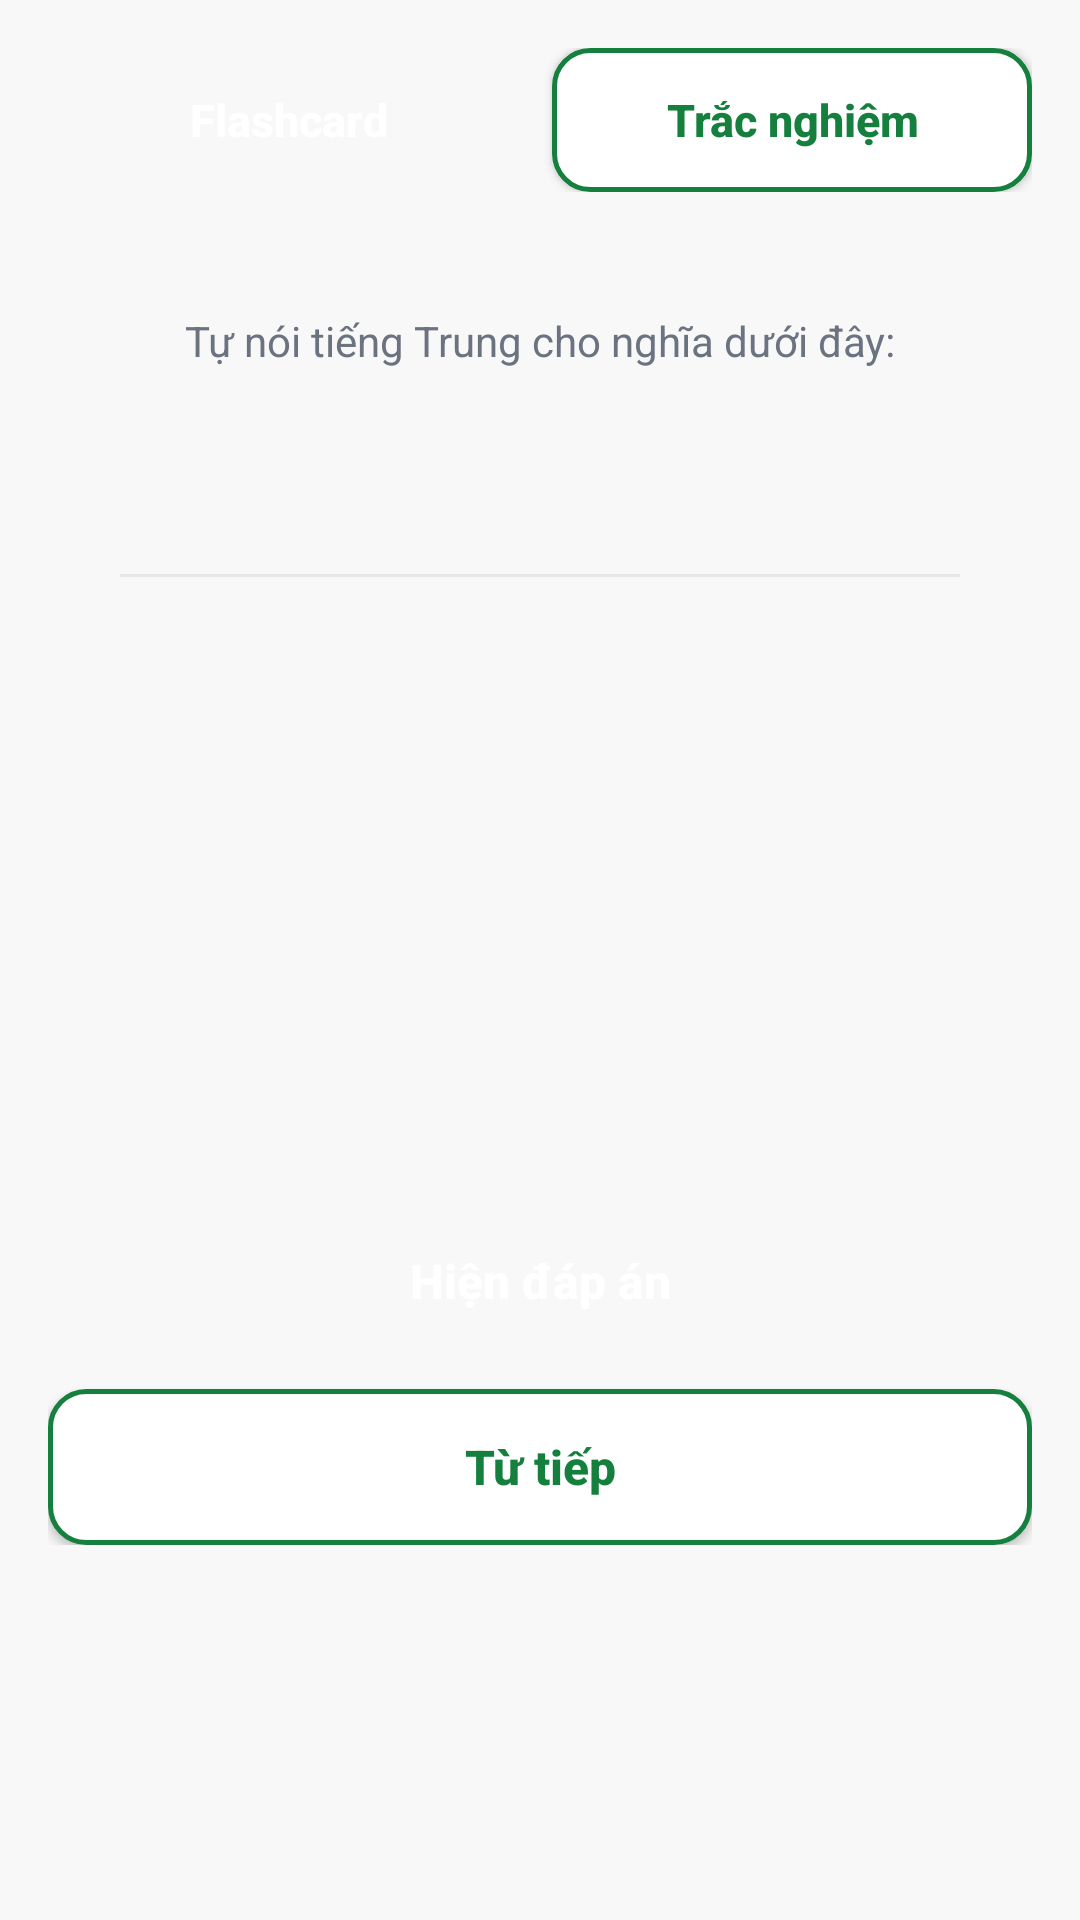

Here is an Android app screen rendered from its layout file. Give the layout XML and the strings, colors and styles it references.
<!-- AndroidManifest.xml: application theme Theme.HocTiengTrung -->
<!-- res/layout/activity_practice.xml -->
<?xml version="1.0" encoding="utf-8"?>
<ScrollView xmlns:android="http://schemas.android.com/apk/res/android"
    android:layout_width="match_parent"
    android:layout_height="match_parent"
    android:background="@color/app_bg">

    <LinearLayout
        android:layout_width="match_parent"
        android:layout_height="wrap_content"
        android:orientation="vertical"
        android:padding="16dp">

        
        <LinearLayout
            android:layout_width="match_parent"
            android:layout_height="wrap_content"
            android:orientation="horizontal">

            <Button
                android:id="@+id/btn_mode_flash"
                android:layout_width="0dp"
                android:layout_height="48dp"
                android:layout_weight="1"
                android:background="@drawable/bg_btn_primary"
                android:text="Flashcard"
                android:textAllCaps="false"
                android:textColor="#FFFFFF"
                android:textSize="15sp"
                android:textStyle="bold" />

            <Button
                android:id="@+id/btn_mode_quiz"
                android:layout_width="0dp"
                android:layout_height="48dp"
                android:layout_marginStart="8dp"
                android:layout_weight="1"
                android:background="@drawable/bg_btn_outline"
                android:text="Trắc nghiệm"
                android:textAllCaps="false"
                android:textColor="@color/green"
                android:textSize="15sp"
                android:textStyle="bold" />
        </LinearLayout>

        
        <LinearLayout
            android:id="@+id/flash_container"
            android:layout_width="match_parent"
            android:layout_height="wrap_content"
            android:layout_marginTop="16dp"
            android:orientation="vertical">

            <LinearLayout
                android:layout_width="match_parent"
                android:layout_height="wrap_content"
                android:background="@drawable/bg_card"
                android:elevation="2dp"
                android:orientation="vertical"
                android:padding="24dp">

                <TextView
                    android:layout_width="match_parent"
                    android:layout_height="wrap_content"
                    android:gravity="center"
                    android:text="Tự nói tiếng Trung cho nghĩa dưới đây:"
                    android:textColor="@color/text_secondary"
                    android:textSize="14sp" />

                <TextView
                    android:id="@+id/flash_vi"
                    android:layout_width="match_parent"
                    android:layout_height="wrap_content"
                    android:layout_marginTop="16dp"
                    android:gravity="center"
                    android:textColor="@color/text_primary"
                    android:textSize="24sp"
                    android:textStyle="bold" />

                <View
                    android:layout_width="match_parent"
                    android:layout_height="1dp"
                    android:layout_marginTop="20dp"
                    android:background="@color/divider" />

                <TextView
                    android:id="@+id/flash_zh"
                    android:layout_width="match_parent"
                    android:layout_height="wrap_content"
                    android:layout_marginTop="20dp"
                    android:gravity="center"
                    android:textColor="@color/green_dark"
                    android:textSize="32sp"
                    android:textStyle="bold"
                    android:visibility="invisible" />

                <TextView
                    android:id="@+id/flash_py"
                    android:layout_width="match_parent"
                    android:layout_height="wrap_content"
                    android:layout_marginTop="4dp"
                    android:gravity="center"
                    android:textColor="@color/text_secondary"
                    android:textSize="16sp"
                    android:visibility="invisible" />

                <ImageButton
                    android:id="@+id/btn_flash_speak"
                    android:layout_width="64dp"
                    android:layout_height="64dp"
                    android:layout_gravity="center_horizontal"
                    android:layout_marginTop="16dp"
                    android:background="@drawable/bg_speak"
                    android:contentDescription="Nghe phát âm"
                    android:padding="16dp"
                    android:scaleType="fitCenter"
                    android:src="@android:drawable/ic_btn_speak_now"
                    android:tint="#FFFFFF"
                    android:visibility="invisible" />
            </LinearLayout>

            <Button
                android:id="@+id/btn_reveal"
                android:layout_width="match_parent"
                android:layout_height="52dp"
                android:layout_marginTop="16dp"
                android:background="@drawable/bg_btn_primary"
                android:text="Hiện đáp án"
                android:textAllCaps="false"
                android:textColor="#FFFFFF"
                android:textSize="16sp"
                android:textStyle="bold" />

            <Button
                android:id="@+id/btn_flash_next"
                android:layout_width="match_parent"
                android:layout_height="52dp"
                android:layout_marginTop="10dp"
                android:background="@drawable/bg_btn_outline"
                android:text="Từ tiếp"
                android:textAllCaps="false"
                android:textColor="@color/green"
                android:textSize="16sp"
                android:textStyle="bold" />
        </LinearLayout>

        
        <LinearLayout
            android:id="@+id/quiz_container"
            android:layout_width="match_parent"
            android:layout_height="wrap_content"
            android:layout_marginTop="16dp"
            android:orientation="vertical"
            android:visibility="gone">

            <LinearLayout
                android:layout_width="match_parent"
                android:layout_height="wrap_content"
                android:background="@drawable/bg_card_green"
                android:orientation="vertical"
                android:padding="24dp">

                <TextView
                    android:layout_width="match_parent"
                    android:layout_height="wrap_content"
                    android:gravity="center"
                    android:text="Từ này nghĩa là gì?"
                    android:textColor="@color/text_secondary"
                    android:textSize="14sp" />

                <TextView
                    android:id="@+id/quiz_zh"
                    android:layout_width="match_parent"
                    android:layout_height="wrap_content"
                    android:layout_marginTop="12dp"
                    android:gravity="center"
                    android:textColor="@color/green_dark"
                    android:textSize="32sp"
                    android:textStyle="bold" />
            </LinearLayout>

            <Button
                android:id="@+id/quiz_opt_0"
                android:layout_width="match_parent"
                android:layout_height="56dp"
                android:layout_marginTop="12dp"
                android:background="@drawable/bg_card"
                android:textAllCaps="false"
                android:textColor="@color/text_primary"
                android:textSize="16sp" />

            <Button
                android:id="@+id/quiz_opt_1"
                android:layout_width="match_parent"
                android:layout_height="56dp"
                android:layout_marginTop="10dp"
                android:background="@drawable/bg_card"
                android:textAllCaps="false"
                android:textColor="@color/text_primary"
                android:textSize="16sp" />

            <Button
                android:id="@+id/quiz_opt_2"
                android:layout_width="match_parent"
                android:layout_height="56dp"
                android:layout_marginTop="10dp"
                android:background="@drawable/bg_card"
                android:textAllCaps="false"
                android:textColor="@color/text_primary"
                android:textSize="16sp" />

            <Button
                android:id="@+id/quiz_opt_3"
                android:layout_width="match_parent"
                android:layout_height="56dp"
                android:layout_marginTop="10dp"
                android:background="@drawable/bg_card"
                android:textAllCaps="false"
                android:textColor="@color/text_primary"
                android:textSize="16sp" />

            <TextView
                android:id="@+id/quiz_score"
                android:layout_width="match_parent"
                android:layout_height="wrap_content"
                android:layout_marginTop="16dp"
                android:gravity="center"
                android:textColor="@color/green_dark"
                android:textSize="16sp"
                android:textStyle="bold" />

            <Button
                android:id="@+id/btn_quiz_next"
                android:layout_width="match_parent"
                android:layout_height="52dp"
                android:layout_marginTop="12dp"
                android:background="@drawable/bg_btn_primary"
                android:text="Câu tiếp"
                android:textAllCaps="false"
                android:textColor="#FFFFFF"
                android:textSize="16sp"
                android:textStyle="bold" />
        </LinearLayout>
    </LinearLayout>
</ScrollView>
<!-- resources referenced by this layout -->
<resources>
  <color name="app_bg">#F7F8F7</color>
  <color name="divider">#E5E7EB</color>
  <color name="green">#15803D</color>
  <color name="green_dark">#166534</color>
  <color name="text_primary">#111827</color>
  <color name="text_secondary">#6B7280</color>
  <!-- drawable bg_btn_outline (drawable) -->
  <?xml version="1.0" encoding="utf-8"?>
  <selector xmlns:android="http://schemas.android.com/apk/res/android">
      <item android:state_pressed="true">
          <shape android:shape="rectangle">
              <solid android:color="@color/green_bg" />
              <stroke
                  android:width="1.5dp"
                  android:color="@color/green_dark" />
              <corners android:radius="12dp" />
          </shape>
      </item>
      <item>
          <shape android:shape="rectangle">
              <solid android:color="@color/card" />
              <stroke
                  android:width="1.5dp"
                  android:color="@color/green" />
              <corners android:radius="12dp" />
          </shape>
      </item>
  </selector>
  <!-- drawable bg_card_green (drawable) -->
  <?xml version="1.0" encoding="utf-8"?>
  <shape xmlns:android="http://schemas.android.com/apk/res/android"
      android:shape="rectangle">
      <solid android:color="@color/green_bg" />
      <corners android:radius="16dp" />
  </shape>
  <!-- drawable bg_speak (drawable) -->
  <?xml version="1.0" encoding="utf-8"?>
  <selector xmlns:android="http://schemas.android.com/apk/res/android">
      <item android:state_pressed="true">
          <shape android:shape="oval">
              <solid android:color="@color/green_dark" />
          </shape>
      </item>
      <item>
          <shape android:shape="oval">
              <solid android:color="@color/green" />
          </shape>
      </item>
  </selector>
  <style name="Theme.HocTiengTrung" parent="android:Theme.Material.Light.DarkActionBar">
          <item name="android:colorPrimary">@color/green</item>
          <item name="android:colorPrimaryDark">@color/green_dark</item>
          <item name="android:colorAccent">@color/green</item>
          <item name="android:windowBackground">@color/app_bg</item>
          <item name="android:actionBarStyle">@style/ActionBar.HocTiengTrung</item>
          <item name="android:statusBarColor">@color/green_dark</item>
      </style>
  <color name="green_bg">#F0FDF4</color>
  <color name="card">#FFFFFF</color>
  <style name="ActionBar.HocTiengTrung" parent="android:Widget.Material.ActionBar.Solid">
          <item name="android:background">@color/green</item>
          <item name="android:titleTextStyle">@style/ActionBarTitle.HocTiengTrung</item>
      </style>
  <style name="ActionBarTitle.HocTiengTrung" parent="android:TextAppearance.Material.Widget.ActionBar.Title">
          <item name="android:textColor">#FFFFFF</item>
          <item name="android:textSize">19sp</item>
      </style>
</resources>
